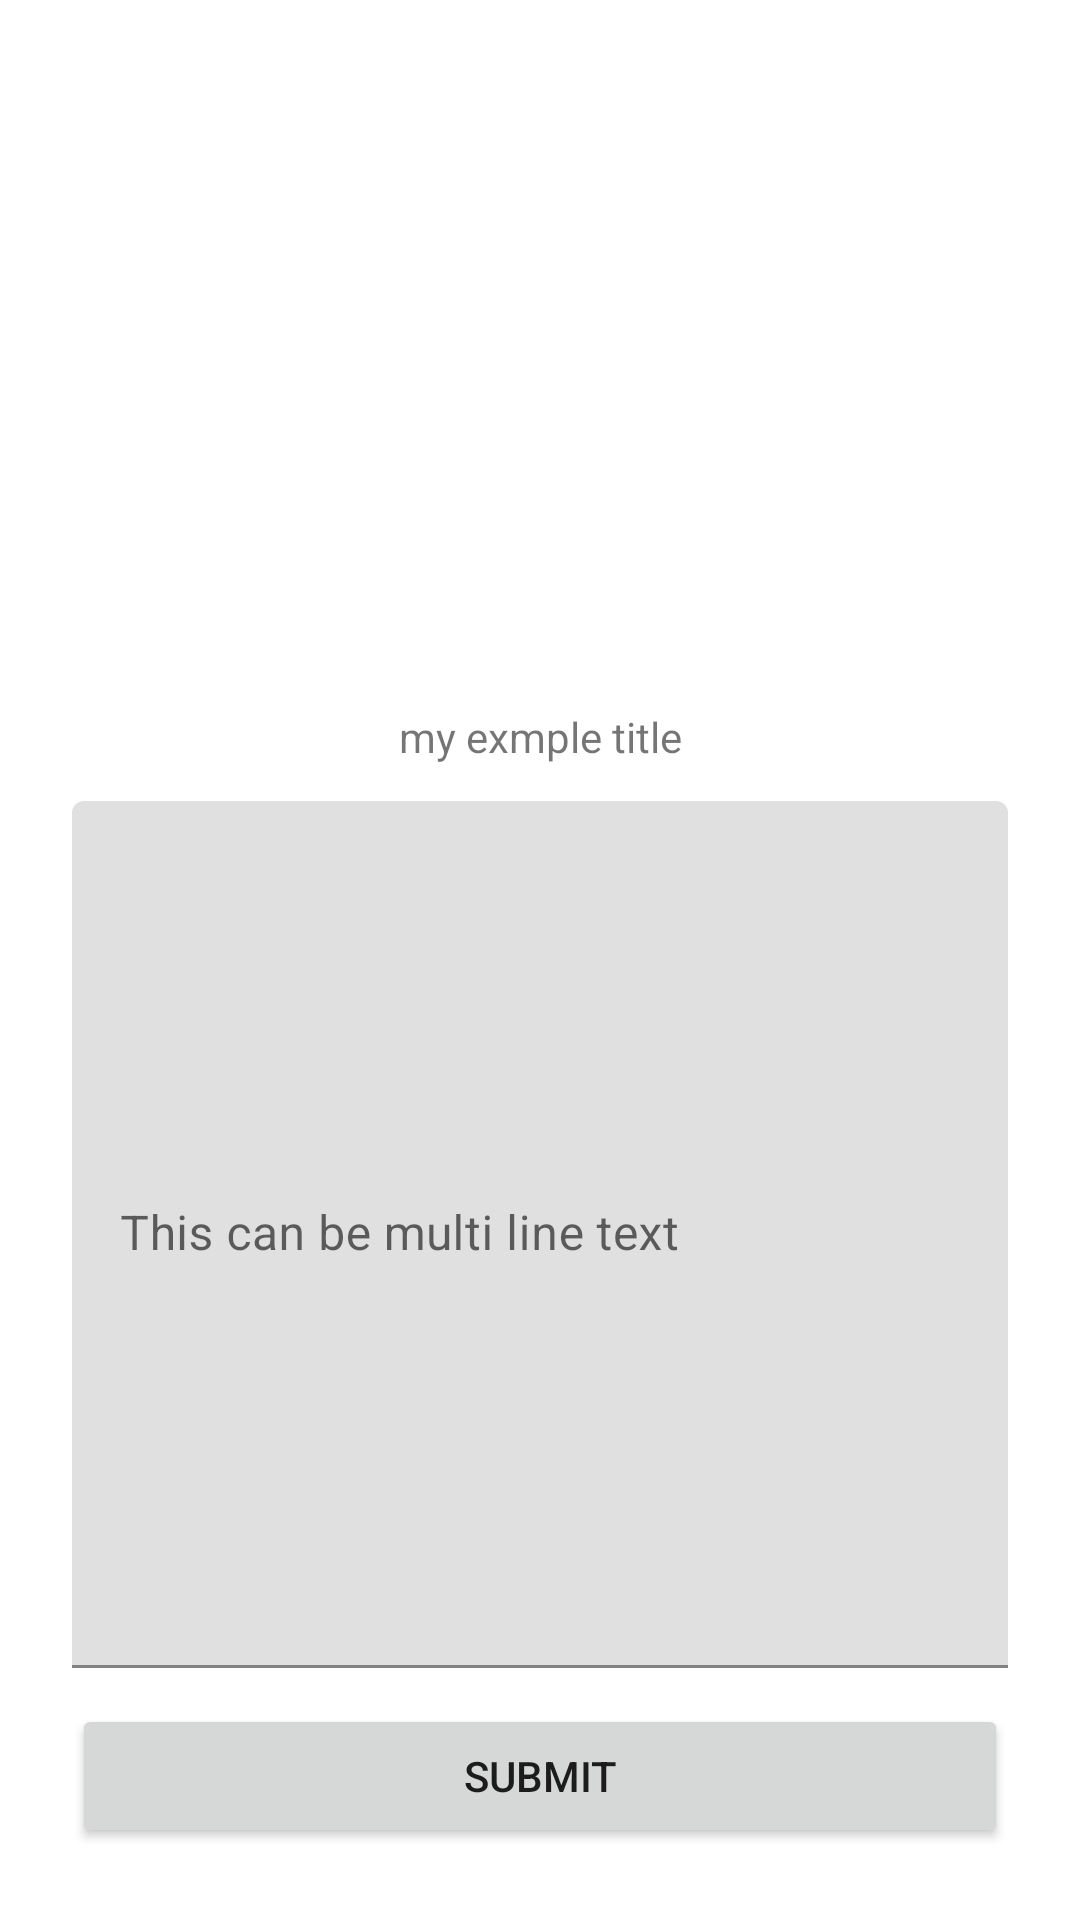

Produce the Android XML layout that renders to this screen, including the resource entries it uses.
<!-- AndroidManifest.xml: application theme Theme.RecorderKeeper -->
<!-- res/layout/constraint_layout_3.xml -->
<?xml version="1.0" encoding="utf-8"?>
<androidx.constraintlayout.widget.ConstraintLayout xmlns:android="http://schemas.android.com/apk/res/android"
    xmlns:app="http://schemas.android.com/apk/res-auto"
    xmlns:tools="http://schemas.android.com/tools"
    android:layout_width="match_parent"
    android:layout_height="match_parent"
    android:padding="24dp">

    <ImageView
        android:id="@+id/image_view1"
        android:layout_width="0dp"
        android:layout_height="200dp"
        android:scaleType="centerCrop"
        android:src="@drawable/ic_launcher_background"
        app:layout_constraintEnd_toEndOf="parent"
        app:layout_constraintStart_toStartOf="parent"
        app:layout_constraintTop_toTopOf="parent" />

    <TextView
        android:id="@+id/text_view_title"
        android:layout_width="wrap_content"
        android:layout_height="wrap_content"
        android:layout_marginTop="12dp"
        android:text="my exmple title"
        app:layout_constraintEnd_toEndOf="parent"
        app:layout_constraintStart_toStartOf="parent"
        app:layout_constraintTop_toBottomOf="@id/image_view1" />

    <Button
        android:id="@+id/button_submit"
        android:layout_width="0dp"
        android:layout_height="wrap_content"
        android:text="Submit"
        app:layout_constraintBottom_toBottomOf="parent"
        app:layout_constraintEnd_toEndOf="parent"
        app:layout_constraintStart_toStartOf="parent" />

    <com.google.android.material.textfield.TextInputLayout
        style="@style/ThemeOverlay.Material3.AutoCompleteTextView.OutlinedBox"
        android:layout_width="0dp"
        android:layout_height="0dp"
        android:layout_marginTop="12dp"
        android:layout_marginBottom="12dp"
        android:hint="This can be multi line text"
        app:layout_constraintBottom_toTopOf="@id/button_submit"
        app:layout_constraintEnd_toEndOf="parent"
        app:layout_constraintStart_toStartOf="parent"
        app:layout_constraintTop_toBottomOf="@id/text_view_title">

        <com.google.android.material.textfield.TextInputEditText
            android:layout_width="match_parent"
            android:layout_height="match_parent" />
    </com.google.android.material.textfield.TextInputLayout>


</androidx.constraintlayout.widget.ConstraintLayout>
<!-- resources referenced by this layout -->
<resources>
  <style name="Theme.RecorderKeeper" parent="Base.Theme.RecorderKeeper" />
  <style name="Base.Theme.RecorderKeeper" parent="Theme.MaterialComponents.DayNight.DarkActionBar">
          
          <item name="colorPrimary">@color/green_500</item>
          <item name="colorPrimaryVariant">@color/green_800</item>
          <item name="colorOnPrimary">@color/white</item>
          <item name="android:statusBarColor">?attr/colorPrimaryVariant</item>
          <item name="colorOnBackground">@color/dark_grey</item>
  
      </style>
  <color name="green_500">#4CAF50</color>
  <color name="green_800">#2E7D32</color>
  <color name="white">#FFFFFFFF</color>
  <color name="dark_grey">#323232</color>
</resources>
